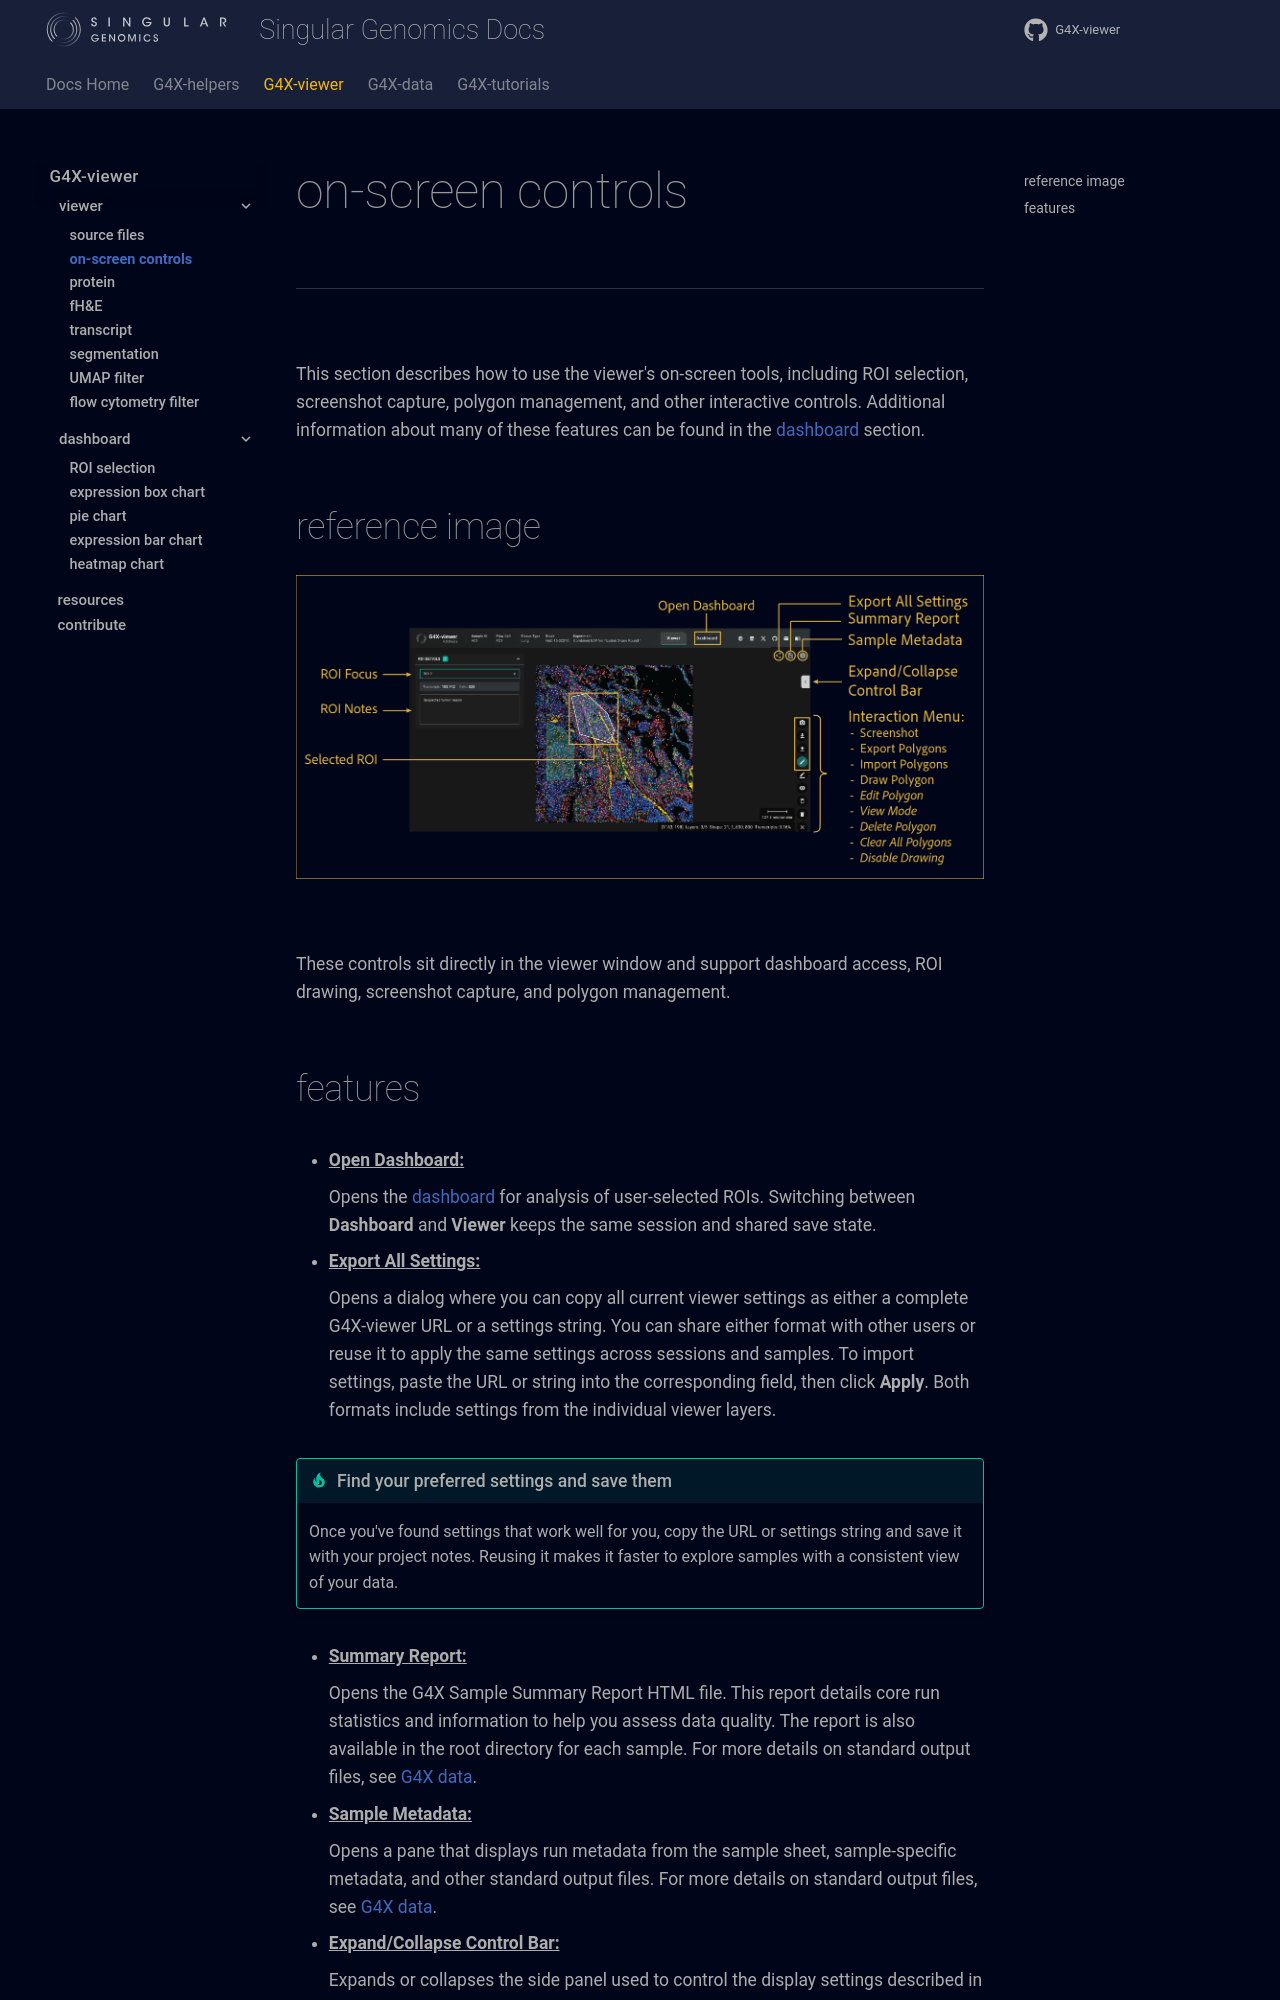

repository: Singular-Genomics/G4X-viewer · page: viewer/on_screen_controls/index.html · generator: mkdocs

# on-screen controls

---

<br>

This section describes how to use the viewer's on-screen tools, including ROI selection, screenshot capture, polygon management, and other interactive controls. Additional information about many of these features can be found in the [dashboard](../dashboard/index.md) section.

## reference image

![on-screen controls](../images/viewer/on_screen_controls.png)

<br>

These controls sit directly in the viewer window and support dashboard access, ROI drawing, screenshot capture, and polygon management.
